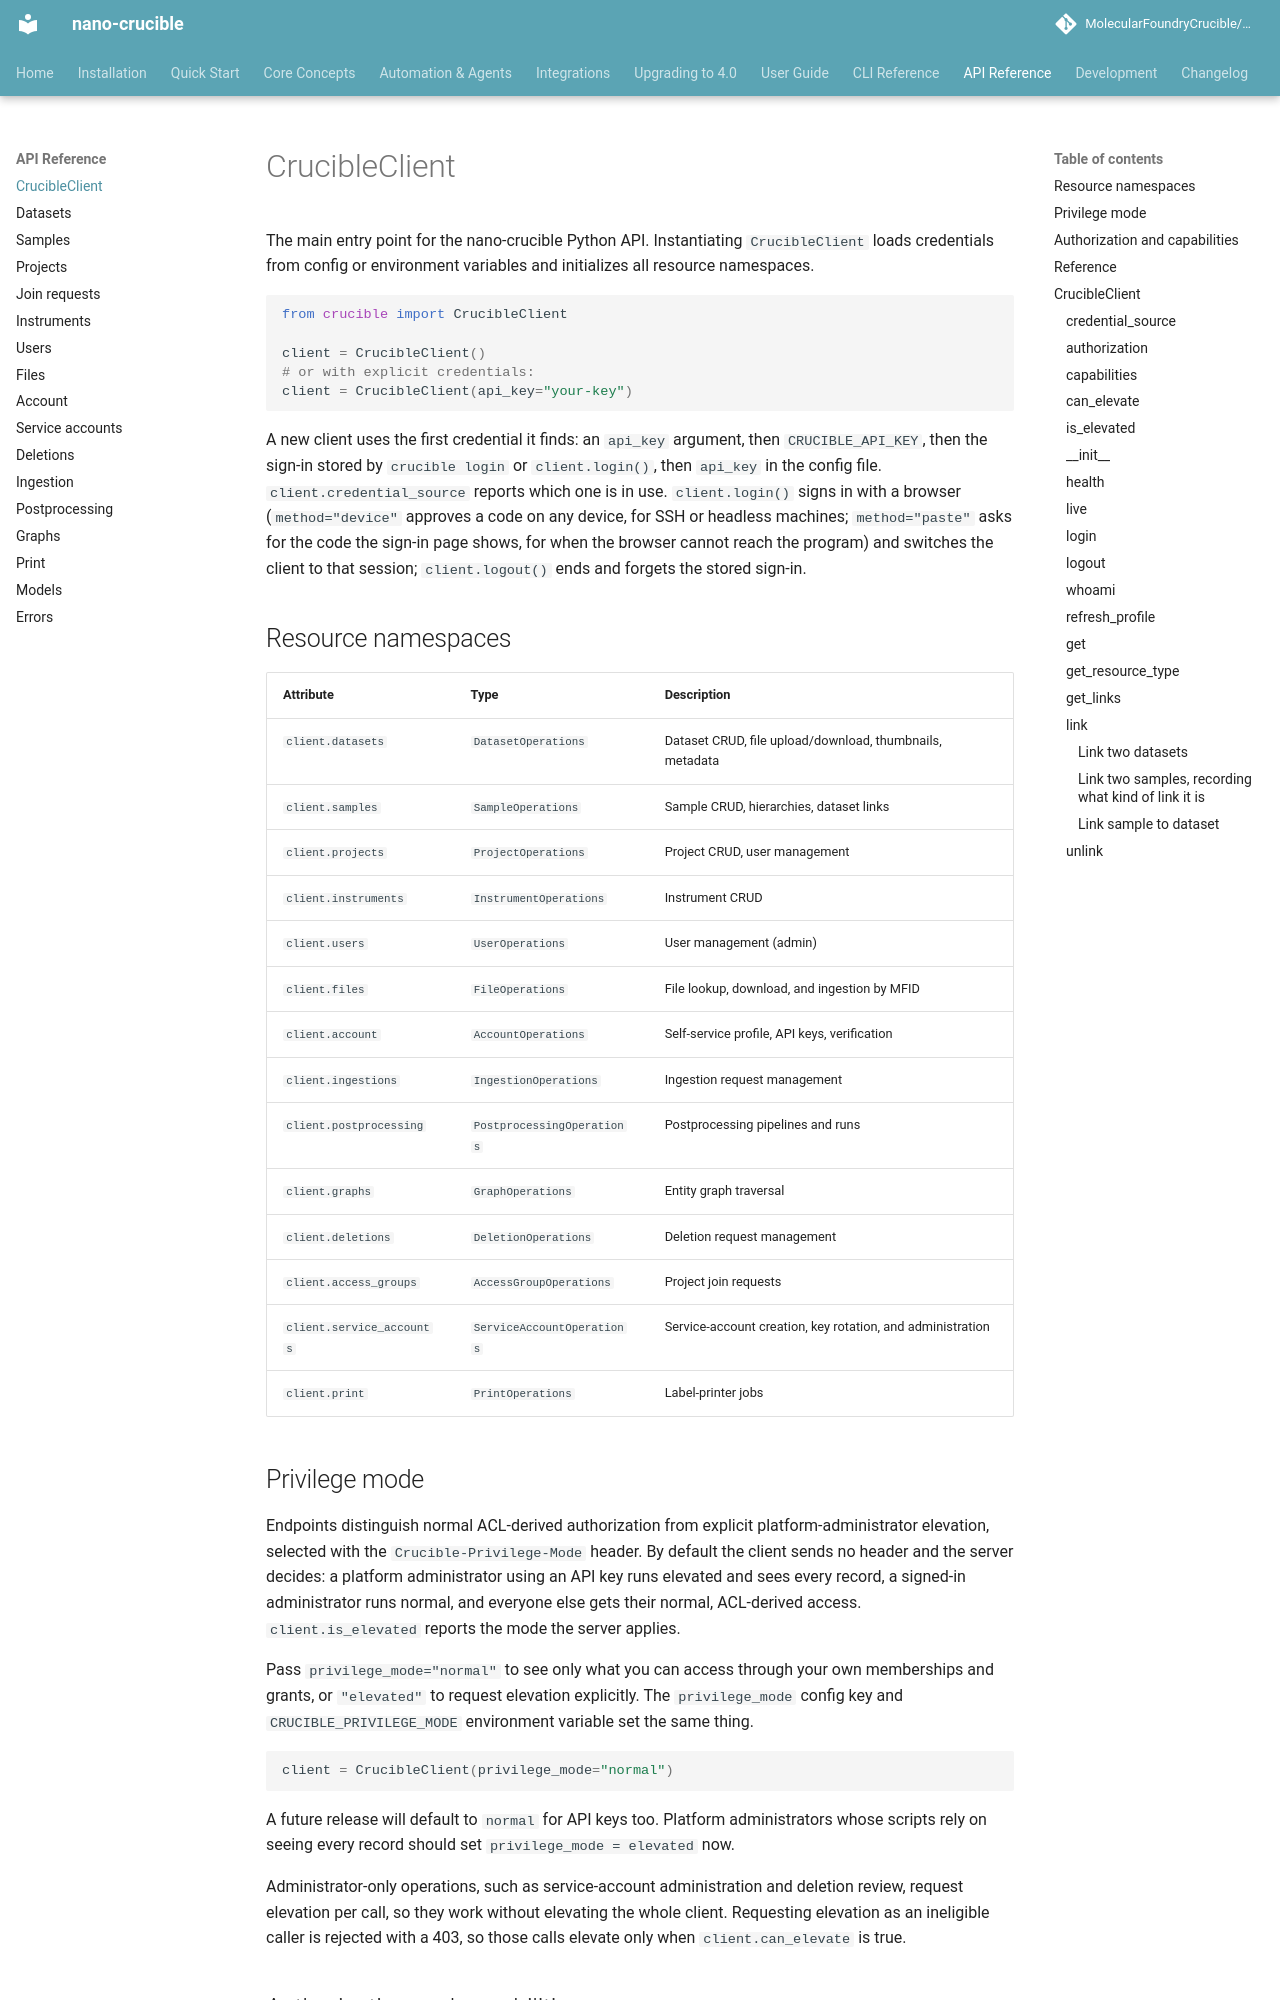

repository: MolecularFoundryCrucible/nano-crucible · page: api-reference/client/index.html · generator: mkdocs

# CrucibleClient

The main entry point for the nano-crucible Python API. Instantiating `CrucibleClient` loads credentials from config or environment variables and initializes all resource namespaces.

```python
from crucible import CrucibleClient

client = CrucibleClient()
# or with explicit credentials:
client = CrucibleClient(api_key="your-key")
```
